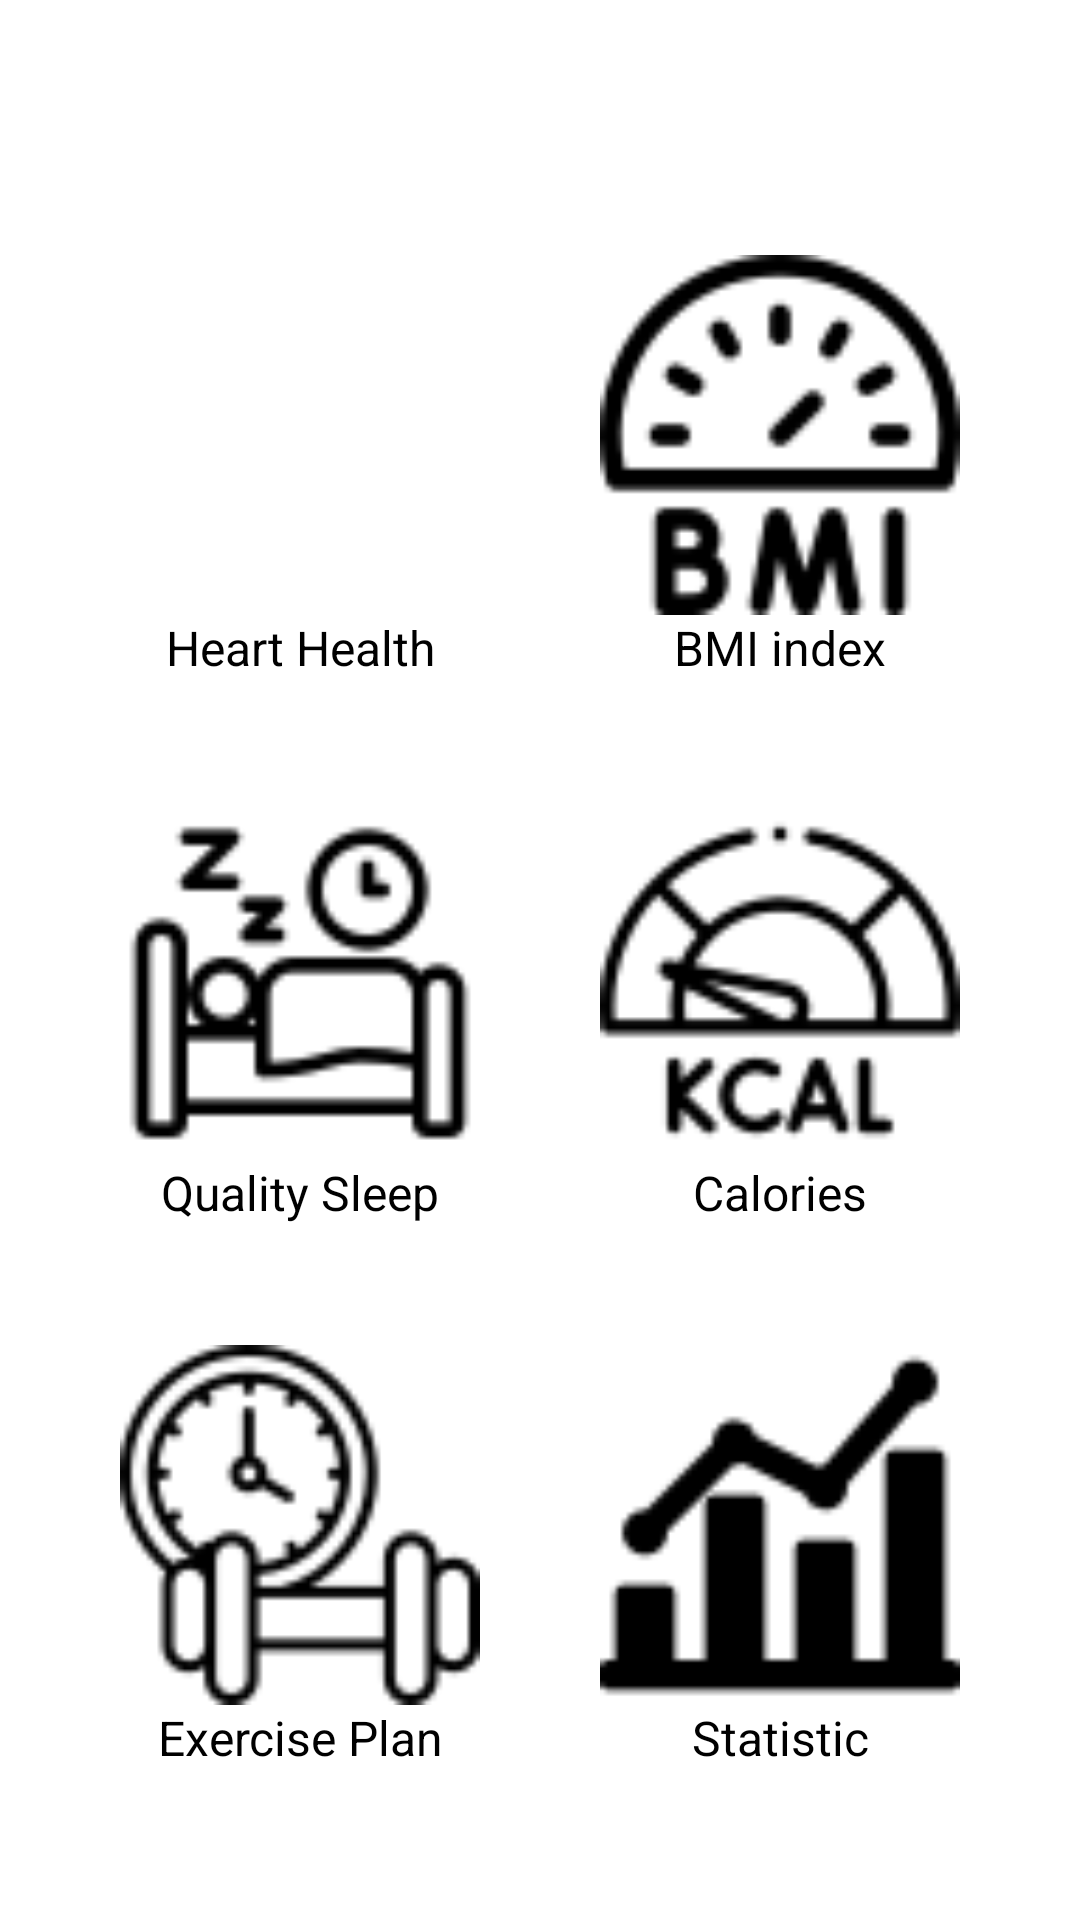

The Android layout XML behind this screen, and the referenced resources:
<!-- AndroidManifest.xml: application theme Theme.MyApplication2 -->
<!-- res/layout/cm_activity_main.xml -->
<?xml version="1.0" encoding="utf-8"?>
<LinearLayout xmlns:android="http://schemas.android.com/apk/res/android"
    xmlns:app="http://schemas.android.com/apk/res-auto"
    xmlns:tools="http://schemas.android.com/tools"
    android:layout_width="match_parent"
    android:layout_height="match_parent"
    android:orientation="vertical"
    tools:context=".common.activity.MainActivity">
    <androidx.drawerlayout.widget.DrawerLayout
        android:layout_width="match_parent"
        android:layout_height="match_parent"
        android:fitsSystemWindows="true"
        android:id="@+id/drawerlayout">
        <LinearLayout
            android:layout_width="match_parent"
            android:layout_height="match_parent"
            android:orientation="vertical">
            <androidx.appcompat.widget.Toolbar
                android:layout_width="match_parent"
                android:layout_height="@dimen/toolbar_height"
                app:titleTextColor="@color/white"

                android:background="@drawable/primary_color_background"
                android:id="@+id/toolBar"/>
            <LinearLayout
                android:layout_width="match_parent"
                android:layout_height="match_parent"
                android:orientation="vertical">
                <TableLayout
                    android:layout_width="match_parent"
                    android:layout_height="wrap_content">

                    <TableRow
                        android:layout_width="match_parent"
                        android:layout_height="wrap_content"
                        android:gravity="center"
                        android:stretchColumns="*">
                        <LinearLayout
                            android:layout_width="wrap_content"
                            android:layout_height="wrap_content"
                            android:orientation="vertical"
                            android:layout_margin="20dp"
                            >
                            <ImageButton
                                android:id="@+id/imgBtnHeartHealth"
                                android:layout_width="120dp"
                                android:layout_height="120dp"
                                android:src="@drawable/heart_health" />

                            <TextView
                                android:layout_width="match_parent"
                                android:layout_height="wrap_content"
                                android:gravity="center"
                                android:textSize="@dimen/label_medium"
                                android:text="Heart Health" />

                        </LinearLayout>

                        <LinearLayout
                            android:layout_width="wrap_content"
                            android:layout_height="wrap_content"
                            android:orientation="vertical"
                            android:layout_margin="20dp">

                            <ImageButton
                                android:id="@+id/imgBtnBMI"
                                android:layout_width="120dp"
                                android:layout_height="120dp"
                                android:src="@drawable/bmi" />

                            <TextView
                                android:layout_width="match_parent"
                                android:layout_height="wrap_content"
                                android:gravity="center"
                                android:textSize="@dimen/label_medium"
                                android:text="BMI index" />

                        </LinearLayout>
                    </TableRow>
                    <TableRow
                        android:layout_width="match_parent"
                        android:layout_height="wrap_content"
                        android:gravity="center"
                        android:stretchColumns="*">
                        <LinearLayout
                            android:layout_width="wrap_content"
                            android:layout_height="wrap_content"
                            android:orientation="vertical"
                            android:layout_margin="20dp">
                            <ImageButton
                                android:id="@+id/imgBtnQualitySleep"
                                android:layout_width="120dp"
                                android:layout_height="120dp"
                                android:src="@drawable/quality_sleep" />

                            <TextView
                                android:layout_width="match_parent"
                                android:layout_height="wrap_content"
                                android:gravity="center"
                                android:textSize="@dimen/label_medium"
                                android:text="Quality Sleep" />

                        </LinearLayout>

                        <LinearLayout
                            android:layout_width="wrap_content"
                            android:layout_height="wrap_content"
                            android:orientation="vertical"
                            android:layout_margin="20dp">

                            <ImageButton
                                android:id="@+id/imgBtnCalories"
                                android:layout_width="120dp"
                                android:layout_height="120dp"
                                android:src="@drawable/calories" />

                            <TextView
                                android:layout_width="match_parent"
                                android:layout_height="wrap_content"
                                android:gravity="center"
                                android:textSize="@dimen/label_medium"
                                android:text="Calories" />

                        </LinearLayout>
                    </TableRow>
                    <TableRow
                        android:layout_width="match_parent"
                        android:layout_height="wrap_content"
                        android:gravity="center"
                        android:stretchColumns="*">
                        <LinearLayout
                            android:layout_width="wrap_content"
                            android:layout_height="wrap_content"
                            android:orientation="vertical"
                            android:layout_margin="20dp">
                            <ImageButton
                                android:id="@+id/imgBtnExercisePlan"
                                android:layout_width="120dp"
                                android:layout_height="120dp"
                                android:src="@drawable/excercise_plan" />

                            <TextView
                                android:layout_width="match_parent"
                                android:layout_height="wrap_content"
                                android:gravity="center"
                                android:textSize="@dimen/label_medium"
                                android:text="Exercise Plan" />

                        </LinearLayout>

                        <LinearLayout
                            android:layout_width="wrap_content"
                            android:layout_height="wrap_content"
                            android:orientation="vertical"
                            android:layout_margin="20dp">

                            <ImageButton
                                android:id="@+id/imgBtnStatistic"
                                android:layout_width="120dp"
                                android:layout_height="120dp"
                                android:src="@drawable/statistic" />

                            <TextView
                                android:layout_width="match_parent"
                                android:layout_height="wrap_content"
                                android:gravity="center"
                                android:textSize="@dimen/label_medium"
                                android:text="Statistic" />

                        </LinearLayout>
                    </TableRow>
                </TableLayout>
            </LinearLayout>
        </LinearLayout>
        <com.google.android.material.navigation.NavigationView
            android:layout_width="230dp"
            android:layout_height="match_parent"
            android:layout_gravity="start"
            android:id="@+id/navigationView"
            app:headerLayout="@layout/cm_nav_header"
            app:menu="@menu/more_activity_menu"
            >
        </com.google.android.material.navigation.NavigationView>
    </androidx.drawerlayout.widget.DrawerLayout>

</LinearLayout>
<!-- res/layout/cm_nav_header.xml (included above) -->
<?xml version="1.0" encoding="utf-8"?>
<LinearLayout xmlns:android="http://schemas.android.com/apk/res/android"
    android:layout_width="match_parent"
    android:layout_height="192dp"
    android:background="@drawable/primary_color_background"
    android:padding="16dp"
    android:theme="@style/ThemeOverlay.AppCompat.Dark"
    android:orientation="vertical"
    android:gravity="bottom">
    <ImageView
        android:layout_width="100dp"
        android:layout_height="100dp"
        android:layout_gravity="center"
        android:src="@drawable/functional"
        />
    <TextView
        android:id="@+id/txtUser"
        android:layout_width="match_parent"
        android:layout_height="wrap_content"
        android:layout_gravity="center"
        android:text="Welcome"
        android:textSize="@dimen/label_large"
        android:textAlignment="center"
        android:textColor="@color/white"
        android:textAppearance="@style/TextAppearance.AppCompat.Body1"/>
</LinearLayout>
<!-- resources referenced by this layout -->
<resources>
  <color name="white">#FFFFFFFF</color>
  <dimen name="label_large">20sp</dimen>
  <dimen name="label_medium">16sp</dimen>
  <dimen name="toolbar_height">65dp</dimen>
  <!-- drawable bmi: png bitmap (drawable, 1993 bytes) -->
  <!-- drawable calories: png bitmap (drawable, 2112 bytes) -->
  <!-- drawable excercise_plan: png bitmap (drawable, 2421 bytes) -->
  <!-- drawable functional: png bitmap (drawable, 25033 bytes) -->
  <!-- drawable quality_sleep: png bitmap (drawable, 1608 bytes) -->
  <!-- drawable statistic: png bitmap (drawable, 1074 bytes) -->
</resources>
